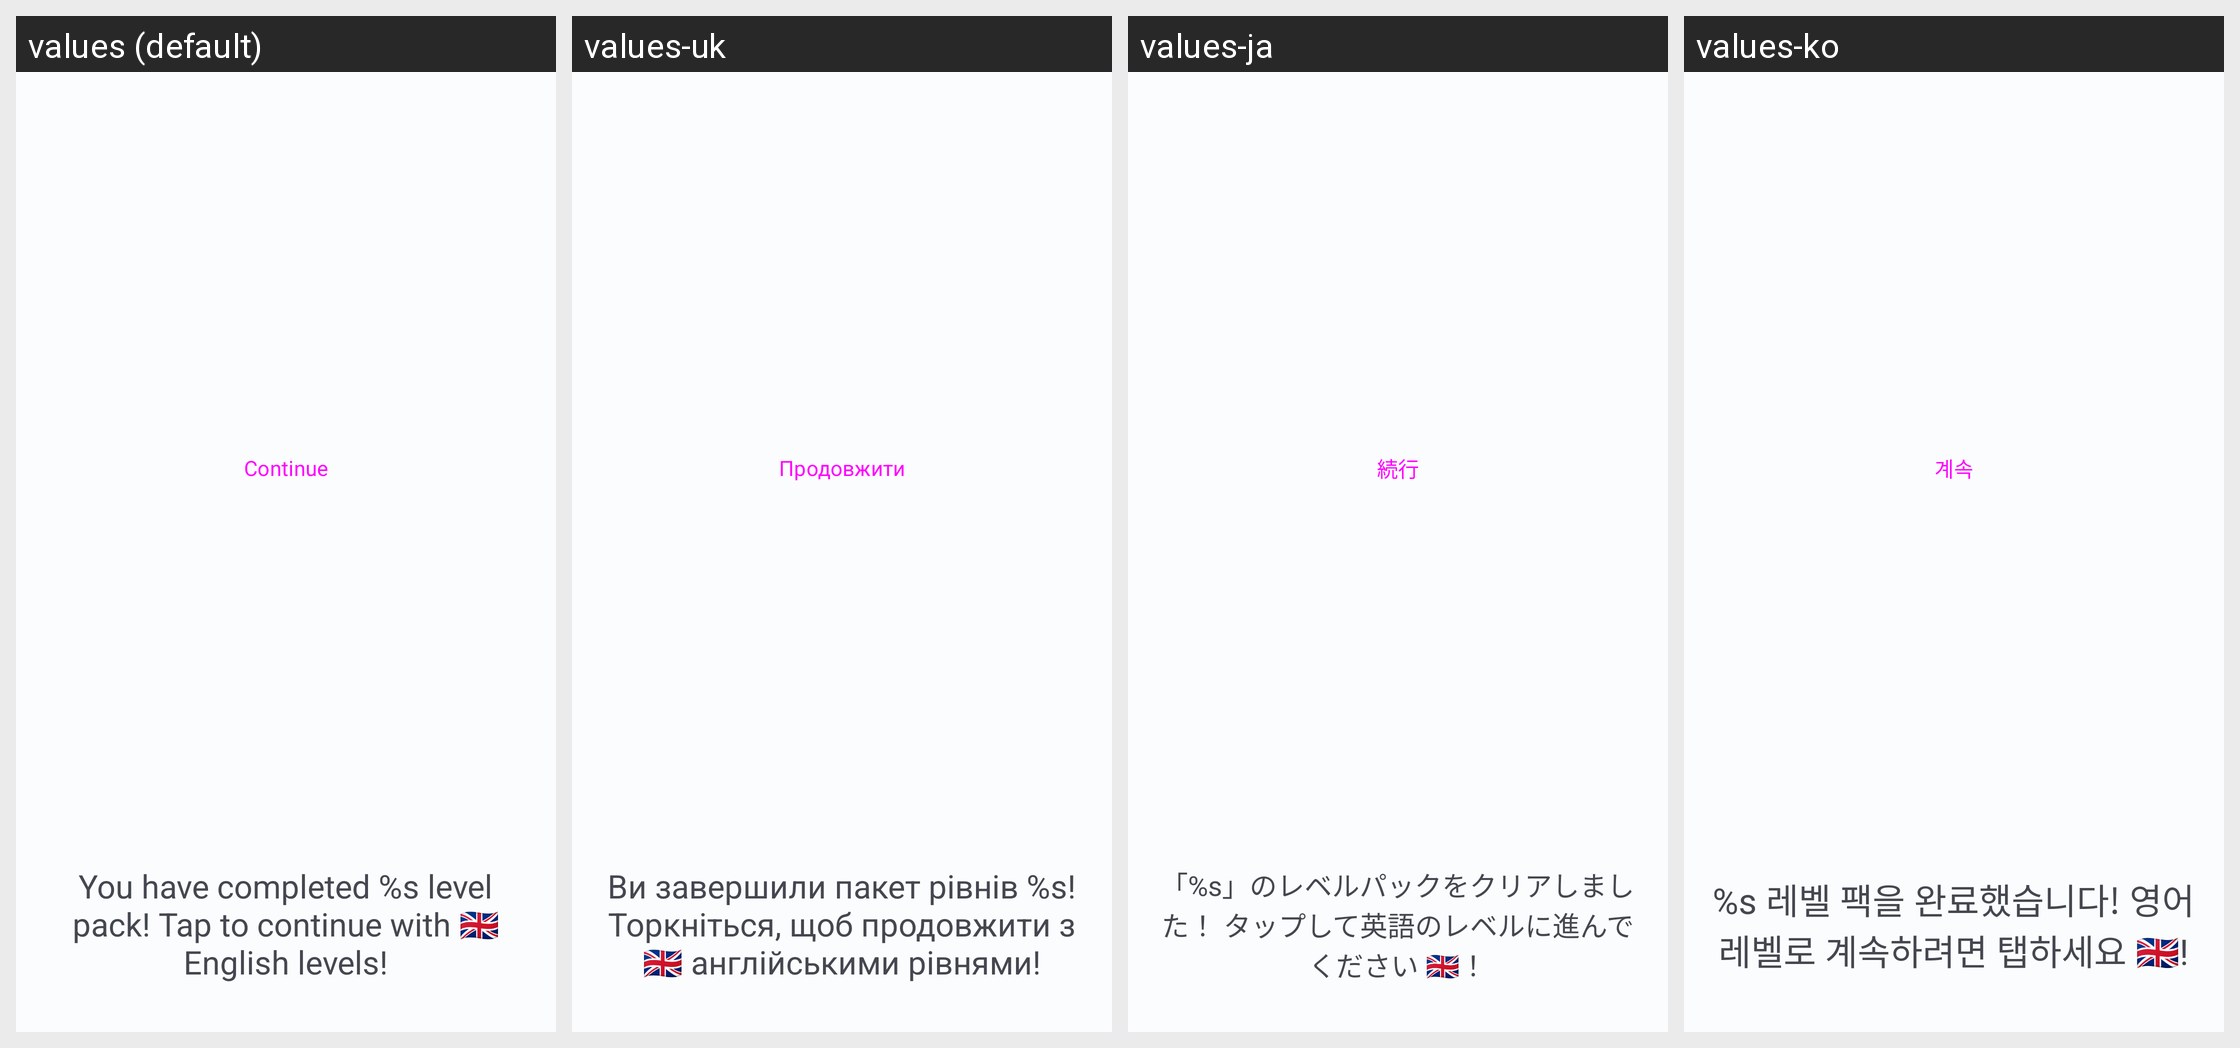

For this localized Android screen grid, give each drawn string resource with its value in every locale shown.
Android screen res/layout/language_pack_ending_fragment.xml rendered under 4 locales, left to right: values (default), values-uk, values-ja, values-ko. Device: Nexus 5 (rendered at 1080×1920; each locale shown at half size, 540×960, under a caption strip naming it); theme Theme.OC.
Other locales in the repository, not shown: values-de, values-es, values-et, values-fi, values-fr, values-in, values-it, values-nl, values-pl, values-pt, values-ro, values-sv, values-tr, values-zh.
Strings drawn on this screen, with the default value and each locale's value (text and hints the layout hard-codes, and strings that could not be matched under every locale, appear in the picture but are not listed):

continue_game
  values: Continue
  values-uk: Продовжити
  values-ja: 続行
  values-ko: 계속

language_pack_completed
  values: You have completed %s level pack! Tap to continue with 🇬🇧 English levels!
  values-uk: Ви завершили пакет рівнів %s! Торкніться, щоб продовжити з 🇬🇧 англійськими рівнями!
  values-ja: 「%s」のレベルパックをクリアしました！ タップして英語のレベルに進んでください 🇬🇧！
  values-ko: %s 레벨 팩을 완료했습니다! 영어 레벨로 계속하려면 탭하세요 🇬🇧!
